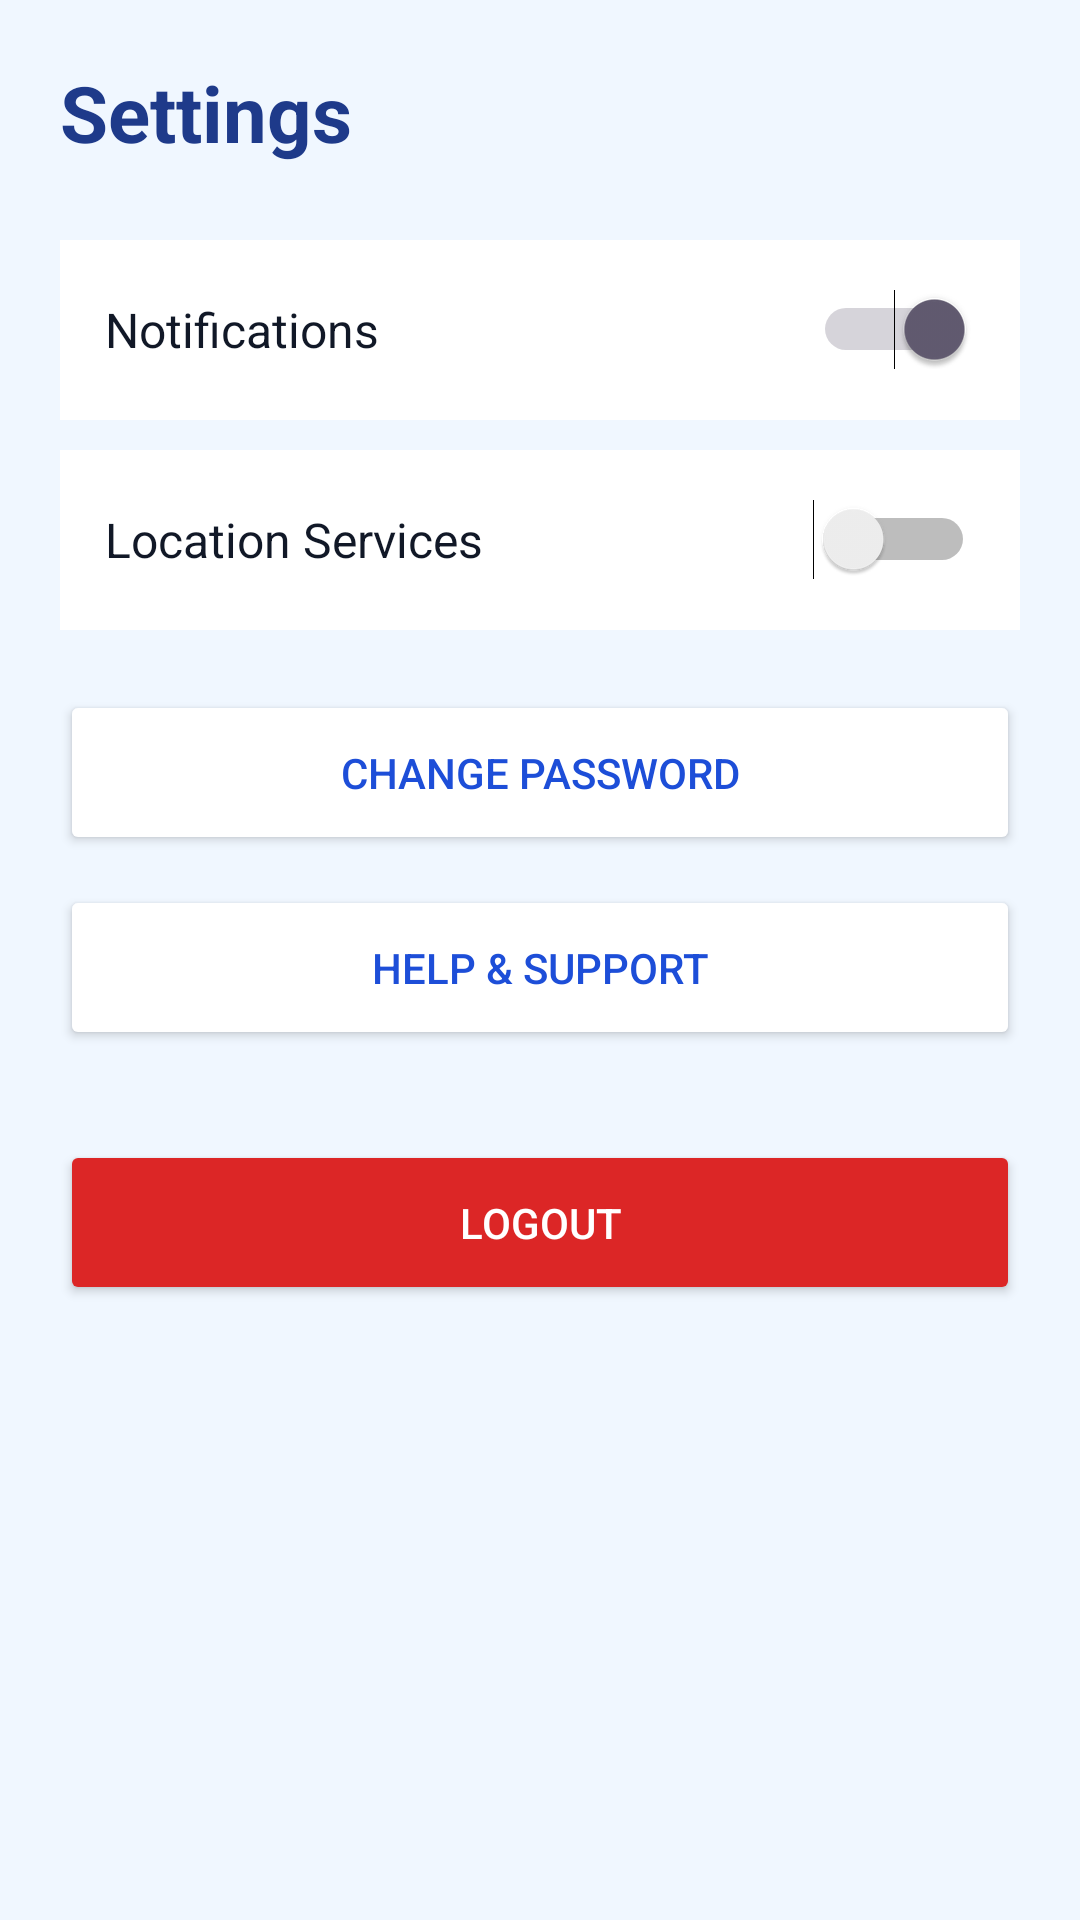

Produce the Android XML layout that renders to this screen, including the resource entries it uses.
<!-- AndroidManifest.xml: application theme Theme.HOSTELFINDER -->
<!-- res/layout/activity_student_settings.xml -->
<?xml version="1.0" encoding="utf-8"?>
<ScrollView xmlns:android="http://schemas.android.com/apk/res/android"
    android:layout_width="match_parent"
    android:layout_height="match_parent"
    android:background="#F0F7FF">

    <LinearLayout
        android:layout_width="match_parent"
        android:layout_height="wrap_content"
        android:orientation="vertical"
        android:padding="20dp">

        <TextView
            android:id="@+id/settings_title"
            android:layout_width="wrap_content"
            android:layout_height="wrap_content"
            android:text="Settings"
            android:textSize="26sp"
            android:textStyle="bold"
            android:textColor="#1E3A8A" />

        
        <LinearLayout
            android:layout_width="match_parent"
            android:layout_height="60dp"
            android:orientation="horizontal"
            android:gravity="center_vertical"
            android:background="#FFFFFF"
            android:padding="15dp"
            android:layout_marginTop="25dp">

            <TextView
                android:layout_width="0dp"
                android:layout_height="wrap_content"
                android:layout_weight="1"
                android:text="Notifications"
                android:textSize="16sp"
                android:textColor="#111827" />

            <Switch
                android:id="@+id/notifications_switch"
                android:layout_width="wrap_content"
                android:layout_height="wrap_content"
                android:checked="true" />

        </LinearLayout>

        
        <LinearLayout
            android:layout_width="match_parent"
            android:layout_height="60dp"
            android:orientation="horizontal"
            android:gravity="center_vertical"
            android:background="#FFFFFF"
            android:padding="15dp"
            android:layout_marginTop="10dp">

            <TextView
                android:layout_width="0dp"
                android:layout_height="wrap_content"
                android:layout_weight="1"
                android:text="Location Services"
                android:textSize="16sp"
                android:textColor="#111827" />

            <Switch
                android:id="@+id/location_switch"
                android:layout_width="wrap_content"
                android:layout_height="wrap_content" />

        </LinearLayout>

        <Button
            android:id="@+id/change_password"
            android:layout_width="match_parent"
            android:layout_height="55dp"
            android:text="Change Password"
            android:textColor="#1D4ED8"
            android:backgroundTint="#FFFFFF"
            android:layout_marginTop="20dp" />

        <Button
            android:id="@+id/help_button"
            android:layout_width="match_parent"
            android:layout_height="55dp"
            android:text="Help &amp; Support"
            android:textColor="#1D4ED8"
            android:backgroundTint="#FFFFFF"
            android:layout_marginTop="10dp" />

        <Button
            android:id="@+id/logout_button"
            android:layout_width="match_parent"
            android:layout_height="55dp"
            android:text="Logout"
            android:textColor="#FFFFFF"
            android:backgroundTint="#DC2626"
            android:layout_marginTop="30dp" />

    </LinearLayout>

</ScrollView>
<!-- resources referenced by this layout -->
<resources>
  <style name="Theme.HOSTELFINDER" parent="Base.Theme.HOSTELFINDER" />
  <style name="Base.Theme.HOSTELFINDER" parent="Theme.Material3.DayNight.NoActionBar">
          
          
      </style>
</resources>
